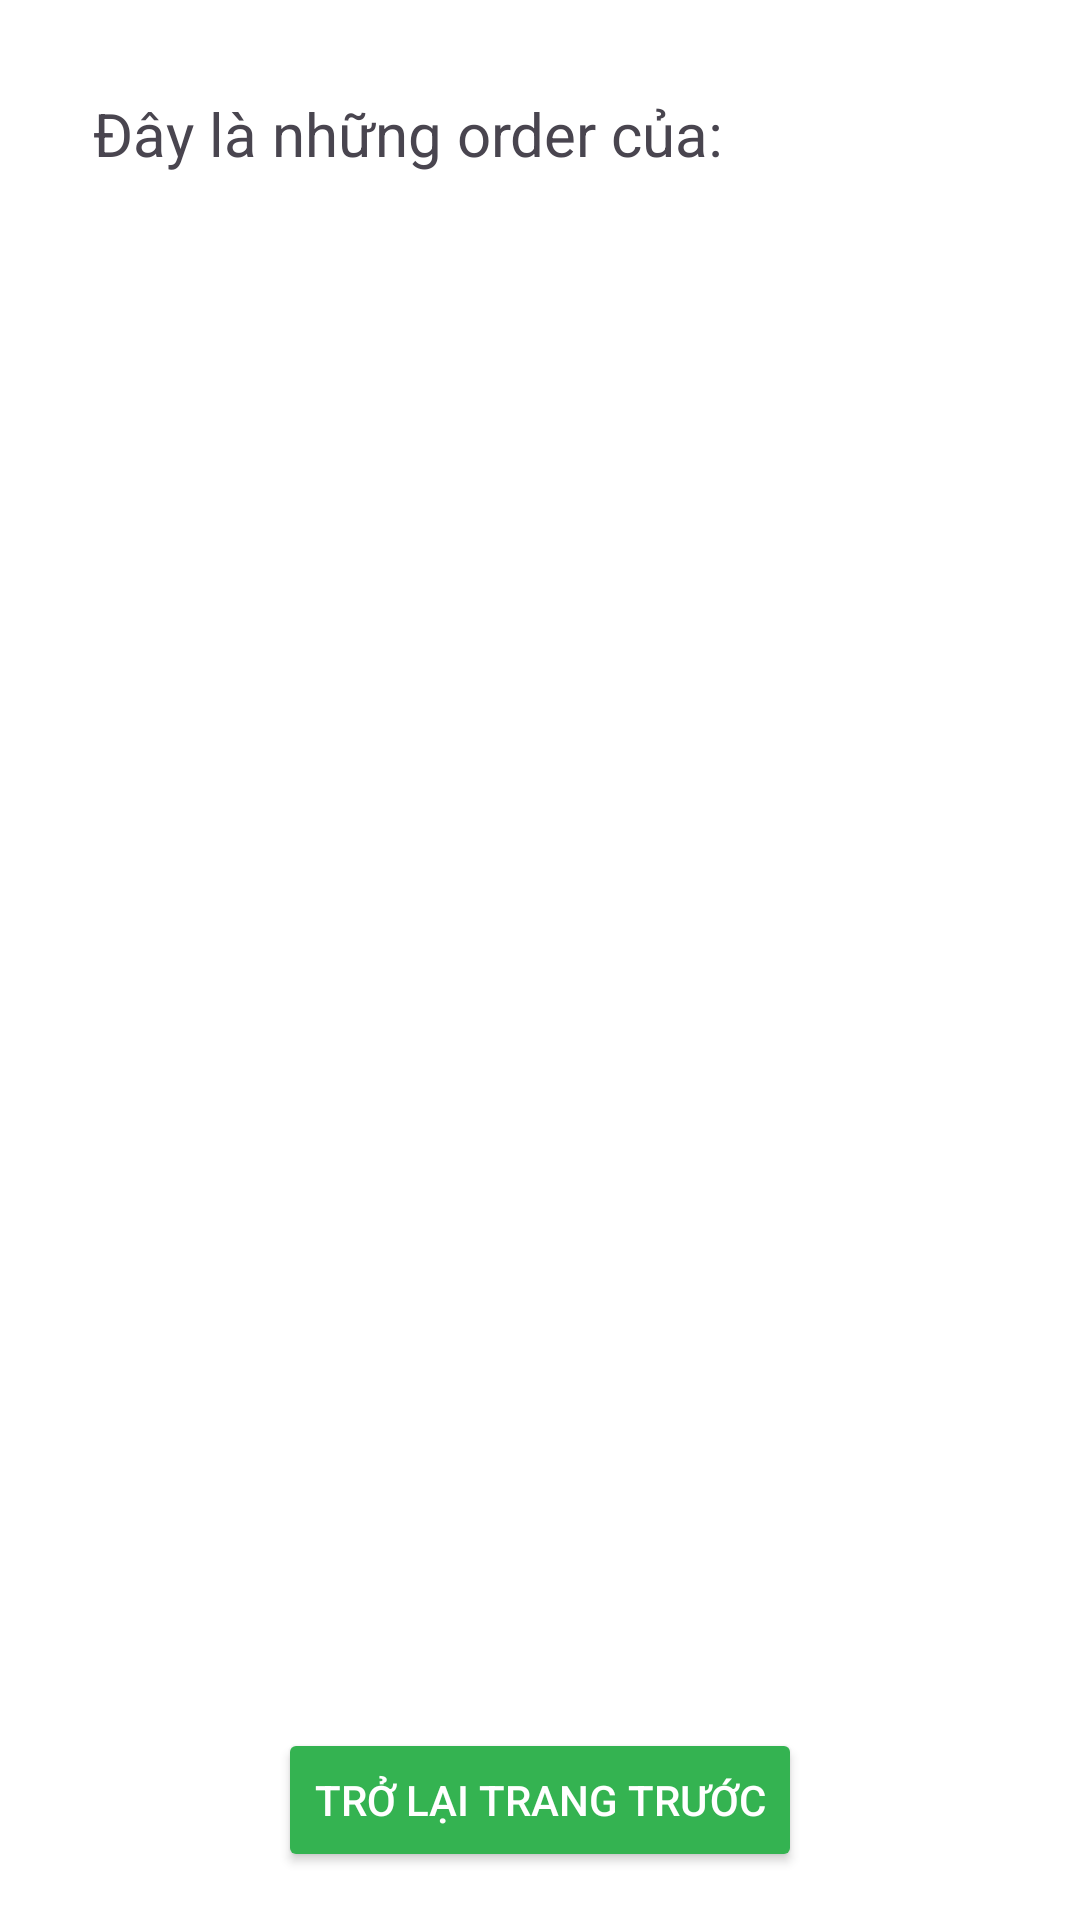

Android layout source for this screen:
<!-- AndroidManifest.xml: application theme Theme.FruitShopping -->
<!-- res/layout/activity_order_admin_history.xml -->
<?xml version="1.0" encoding="utf-8"?>
<LinearLayout xmlns:android="http://schemas.android.com/apk/res/android"
    android:layout_width="match_parent"
    android:layout_height="match_parent"
    android:orientation="vertical"
    android:background="@color/cardview_light_background"

    android:padding="16dp">

    <TextView
        android:id="@+id/userNameTextView"
        android:layout_width="match_parent"
        android:layout_height="wrap_content"
        android:layout_marginRight="20dp"
        android:padding="15dp"
        android:text="Đây là những order của: "
        android:textSize="20sp" />

    <ListView
        android:id="@+id/orderListViewAdmin"
        android:layout_width="match_parent"
        android:layout_height="0dp"
        android:layout_weight="1" />  

    <Button
        android:id="@+id/backButton"
        android:layout_width="wrap_content"
        android:layout_height="wrap_content"
        android:layout_gravity="center"
        android:layout_marginTop="20dp"
        android:backgroundTint="@color/green"
        android:text="Trở lại trang trước"
        android:textColor="@android:color/white" />
</LinearLayout>
<!-- resources referenced by this layout -->
<resources>
  <color name="green">#34B351</color>
  <style name="Theme.FruitShopping" parent="Base.Theme.FruitShopping" />
  <style name="Base.Theme.FruitShopping" parent="Theme.Material3.DayNight.NoActionBar">
          
          
      </style>
</resources>
